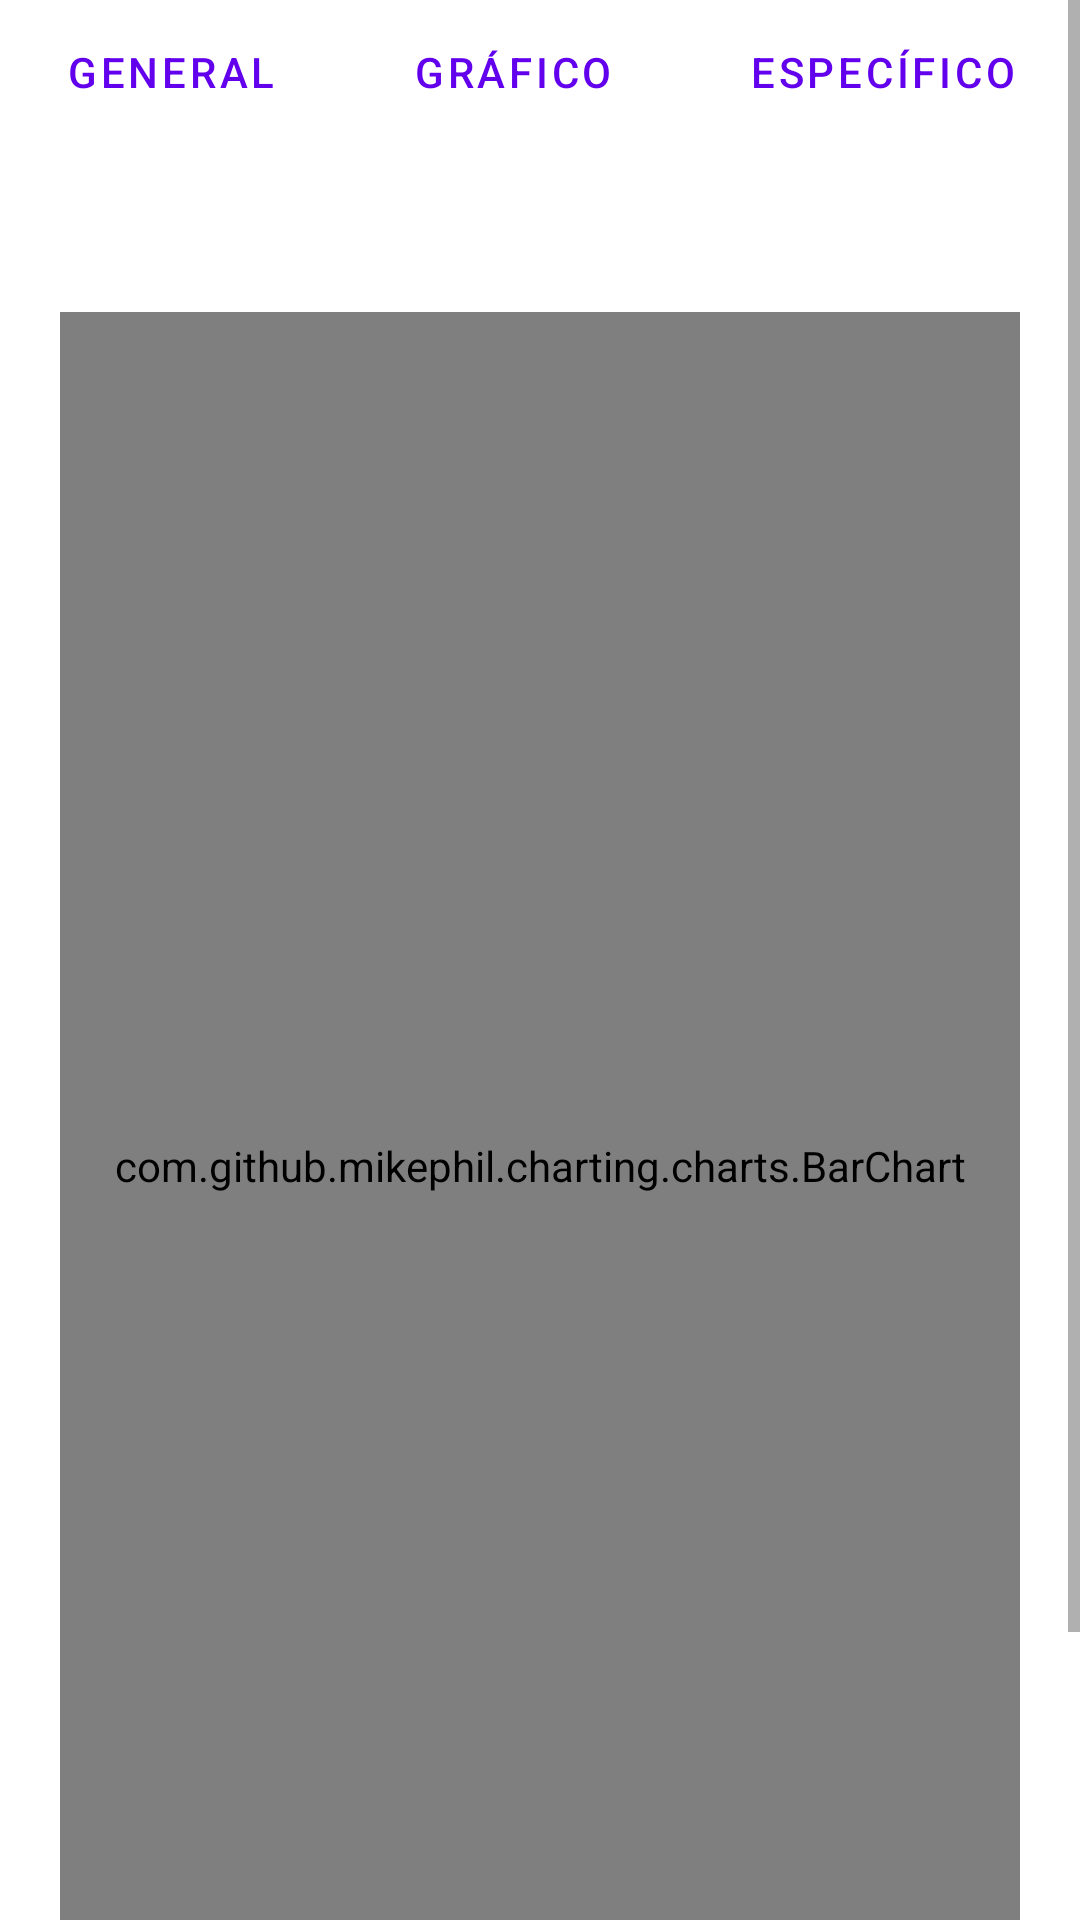

The Android layout XML behind this screen, and the referenced resources:
<!-- AndroidManifest.xml: application theme Theme.Tesis -->
<!-- res/layout/activity_grafico.xml -->
<?xml version="1.0" encoding="utf-8"?>
<LinearLayout   xmlns:android="http://schemas.android.com/apk/res/android"
    xmlns:app="http://schemas.android.com/apk/res-auto"
    xmlns:tools="http://schemas.android.com/tools"
    android:layout_width="match_parent"
    android:layout_height="match_parent"
    android:orientation="vertical"
    tools:context=".Grafico">
    <FrameLayout
        android:layout_width="match_parent"
        android:layout_height="match_parent">
            <ScrollView
                android:layout_width="wrap_content"
                android:layout_height="wrap_content"    >


        <LinearLayout
            android:layout_width="match_parent"
            android:layout_height="match_parent"
            android:orientation="vertical">

            <LinearLayout
                android:layout_width="match_parent"
                android:layout_height="74dp"
                android:baselineAligned="true">

                <Button

                    android:id="@+id/btn1"
                    style="@style/Widget.MaterialComponents.Button.TextButton.Icon"
                    android:layout_width="wrap_content"
                    android:layout_height="wrap_content"
                    android:layout_marginHorizontal="5dp"
                    android:layout_weight="1"
                    android:backgroundTint="@color/blue2"
                    android:onClick="agen"
                    android:text="@string/bt1"
                    app:icon="@drawable/ic_general" />

                <Button

                    android:id="@+id/btn2"
                    style="@style/Widget.MaterialComponents.Button.TextButton.Icon"
                    android:layout_width="wrap_content"
                    android:layout_height="wrap_content"
                    android:layout_marginHorizontal="5dp"
                    android:layout_weight="1"
                    android:backgroundTint="@color/blue2"
                    android:onClick="agra"
                    android:text="@string/bt2"
                    app:icon="@drawable/ic_chart" />

                <Button

                    android:id="@+id/btn3"
                    style="@style/Widget.MaterialComponents.Button.TextButton.Icon"
                    android:layout_width="wrap_content"
                    android:layout_height="wrap_content"
                    android:layout_marginHorizontal="5dp"
                    android:layout_weight="1"
                    android:backgroundTint="@color/blue2"
                    android:onClick="aesp"
                    android:text="@string/bt3"
                    app:icon="@drawable/ic_especifico" />
            </LinearLayout>

            <FrameLayout
                android:layout_width="match_parent"
                android:layout_height="619dp">

                <com.github.mikephil.charting.charts.BarChart
                    android:id="@+id/barChart"
                    android:layout_width="match_parent"
                    android:layout_height="569dp"
                    android:layout_gravity="bottom"
                    android:layout_margin="20dp"
                    android:layout_weight="1">


                </com.github.mikephil.charting.charts.BarChart>


            </FrameLayout>




            <LinearLayout
                android:layout_width="match_parent"
                android:layout_height="match_parent"
                android:orientation="vertical">

                <Button
                    android:id="@+id/btnVol"
                    style="@style/Widget.MaterialComponents.Button.TextButton.Icon"
                    android:layout_width="120dp"
                    android:layout_height="60dp"
                    android:layout_marginHorizontal="150dp"
                    android:layout_weight="1"
                    android:backgroundTint="@color/BLUE1"
                    android:onClick="volver"
                    android:text="@string/volver" />


            </LinearLayout>


        </LinearLayout>
            </ScrollView>

    </FrameLayout>







</LinearLayout>
<!-- resources referenced by this layout -->
<resources>
  <color name="BLUE1">#B2EBF2</color>
  <color name="blue2">#00BCD4</color>
  <!-- drawable ic_chart: png bitmap (drawable-hdpi, 662 bytes) -->
  <!-- drawable ic_especifico: png bitmap (drawable-hdpi, 958 bytes) -->
  <!-- drawable ic_general: png bitmap (drawable-hdpi, 960 bytes) -->
  <string name="bt1">General</string>
  <string name="bt2">Gráfico</string>
  <string name="bt3">Específico</string>
  <string name="volver">Volver</string>
  <style name="Theme.Tesis" parent="Theme.MaterialComponents.Light.NoActionBar">
          
          <item name="colorPrimary">@color/purple_500</item>
          <item name="colorPrimaryVariant">@color/purple_700</item>
          <item name="colorOnPrimary">@color/white</item>
          
          <item name="colorSecondary">@color/teal_200</item>
          <item name="colorSecondaryVariant">@color/teal_700</item>
          <item name="colorOnSecondary">@color/black</item>
          
          <item name="android:statusBarColor" tools:targetApi="l">?attr/colorPrimaryVariant</item>
          
      </style>
  <color name="purple_500">#FF6200EE</color>
  <color name="purple_700">#FF3700B3</color>
  <color name="white">#FFFFFFFF</color>
  <color name="teal_200">#FF03DAC5</color>
  <color name="teal_700">#FF018786</color>
  <color name="black">#FF000000</color>
</resources>
